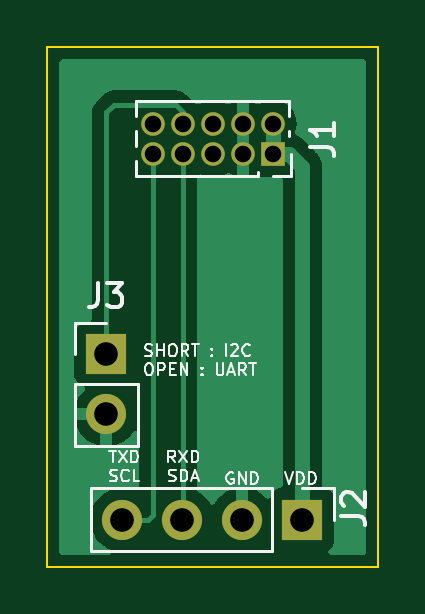
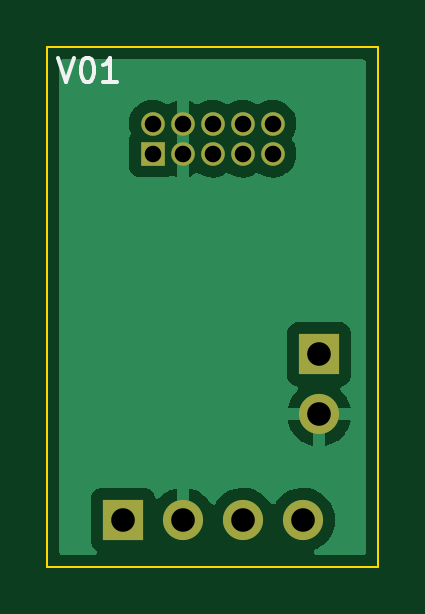
Circuit board: 11 layer files. Board 14.0 x 22.0 mm.
- bottom_copper: pm2008-adapter-board-B_Cu.gbr (15958 bytes)
- bottom_mask: pm2008-adapter-board-B_Mask.gbr (1074 bytes)
- paste: pm2008-adapter-board-B_Paste.gbr (470 bytes)
- bottom_silk: pm2008-adapter-board-B_Silkscreen.gbr (1270 bytes)
- outline: pm2008-adapter-board-Edge_Cuts.gbr (704 bytes)
- top_copper: pm2008-adapter-board-F_Cu.gbr (15654 bytes)
- top_mask: pm2008-adapter-board-F_Mask.gbr (1074 bytes)
- paste: pm2008-adapter-board-F_Paste.gbr (470 bytes)
- top_silk: pm2008-adapter-board-F_Silkscreen.gbr (12727 bytes)
- drill: pm2008-adapter-board-NPTH.drl (285 bytes)
- drill: pm2008-adapter-board-PTH.drl (651 bytes)

=== bottom_copper: pm2008-adapter-board-B_Cu.gbr (15958 bytes, source omitted) ===
=== bottom_mask: pm2008-adapter-board-B_Mask.gbr ===
%TF.GenerationSoftware,KiCad,Pcbnew,(6.0.4-0)*%
%TF.CreationDate,2022-11-11T12:05:39+09:00*%
%TF.ProjectId,pm2008-adapter-board,706d3230-3038-42d6-9164-61707465722d,V01*%
%TF.SameCoordinates,Original*%
%TF.FileFunction,Soldermask,Bot*%
%TF.FilePolarity,Negative*%
%FSLAX46Y46*%
G04 Gerber Fmt 4.6, Leading zero omitted, Abs format (unit mm)*
G04 Created by KiCad (PCBNEW (6.0.4-0)) date 2022-11-11 12:05:39*
%MOMM*%
%LPD*%
G01*
G04 APERTURE LIST*
%ADD10R,1.000000X1.000000*%
%ADD11O,1.000000X1.000000*%
%ADD12R,1.700000X1.700000*%
%ADD13O,1.700000X1.700000*%
G04 APERTURE END LIST*
D10*
%TO.C,J1*%
X149550000Y-92500000D03*
D11*
X149550000Y-91230000D03*
X148280000Y-92500000D03*
X148280000Y-91230000D03*
X147010000Y-92500000D03*
X147010000Y-91230000D03*
X145740000Y-92500000D03*
X145740000Y-91230000D03*
X144470000Y-92500000D03*
X144470000Y-91230000D03*
%TD*%
D12*
%TO.C,J3*%
X142500000Y-101000000D03*
D13*
X142500000Y-103540000D03*
%TD*%
D12*
%TO.C,J2*%
X150800000Y-108000000D03*
D13*
X148260000Y-108000000D03*
X145720000Y-108000000D03*
X143180000Y-108000000D03*
%TD*%
M02*

=== paste: pm2008-adapter-board-B_Paste.gbr ===
%TF.GenerationSoftware,KiCad,Pcbnew,(6.0.4-0)*%
%TF.CreationDate,2022-11-11T12:05:39+09:00*%
%TF.ProjectId,pm2008-adapter-board,706d3230-3038-42d6-9164-61707465722d,V01*%
%TF.SameCoordinates,Original*%
%TF.FileFunction,Paste,Bot*%
%TF.FilePolarity,Positive*%
%FSLAX46Y46*%
G04 Gerber Fmt 4.6, Leading zero omitted, Abs format (unit mm)*
G04 Created by KiCad (PCBNEW (6.0.4-0)) date 2022-11-11 12:05:39*
%MOMM*%
%LPD*%
G01*
G04 APERTURE LIST*
G04 APERTURE END LIST*
M02*

=== bottom_silk: pm2008-adapter-board-B_Silkscreen.gbr ===
%TF.GenerationSoftware,KiCad,Pcbnew,(6.0.4-0)*%
%TF.CreationDate,2022-11-11T12:05:39+09:00*%
%TF.ProjectId,pm2008-adapter-board,706d3230-3038-42d6-9164-61707465722d,V01*%
%TF.SameCoordinates,Original*%
%TF.FileFunction,Legend,Bot*%
%TF.FilePolarity,Positive*%
%FSLAX46Y46*%
G04 Gerber Fmt 4.6, Leading zero omitted, Abs format (unit mm)*
G04 Created by KiCad (PCBNEW (6.0.4-0)) date 2022-11-11 12:05:39*
%MOMM*%
%LPD*%
G01*
G04 APERTURE LIST*
%ADD10C,0.150000*%
G04 APERTURE END LIST*
D10*
X153535714Y-88452380D02*
X153202380Y-89452380D01*
X152869047Y-88452380D01*
X152345238Y-88452380D02*
X152250000Y-88452380D01*
X152154761Y-88500000D01*
X152107142Y-88547619D01*
X152059523Y-88642857D01*
X152011904Y-88833333D01*
X152011904Y-89071428D01*
X152059523Y-89261904D01*
X152107142Y-89357142D01*
X152154761Y-89404761D01*
X152250000Y-89452380D01*
X152345238Y-89452380D01*
X152440476Y-89404761D01*
X152488095Y-89357142D01*
X152535714Y-89261904D01*
X152583333Y-89071428D01*
X152583333Y-88833333D01*
X152535714Y-88642857D01*
X152488095Y-88547619D01*
X152440476Y-88500000D01*
X152345238Y-88452380D01*
X151059523Y-89452380D02*
X151630952Y-89452380D01*
X151345238Y-89452380D02*
X151345238Y-88452380D01*
X151440476Y-88595238D01*
X151535714Y-88690476D01*
X151630952Y-88738095D01*
M02*

=== outline: pm2008-adapter-board-Edge_Cuts.gbr ===
%TF.GenerationSoftware,KiCad,Pcbnew,(6.0.4-0)*%
%TF.CreationDate,2022-11-11T12:05:39+09:00*%
%TF.ProjectId,pm2008-adapter-board,706d3230-3038-42d6-9164-61707465722d,V01*%
%TF.SameCoordinates,Original*%
%TF.FileFunction,Profile,NP*%
%FSLAX46Y46*%
G04 Gerber Fmt 4.6, Leading zero omitted, Abs format (unit mm)*
G04 Created by KiCad (PCBNEW (6.0.4-0)) date 2022-11-11 12:05:39*
%MOMM*%
%LPD*%
G01*
G04 APERTURE LIST*
%TA.AperFunction,Profile*%
%ADD10C,0.100000*%
%TD*%
G04 APERTURE END LIST*
D10*
X140000000Y-110000000D02*
X154000000Y-110000000D01*
X140000000Y-110000000D02*
X140000000Y-88000000D01*
X140000000Y-88000000D02*
X154000000Y-88000000D01*
X154000000Y-88000000D02*
X154000000Y-110000000D01*
M02*

=== top_copper: pm2008-adapter-board-F_Cu.gbr (15654 bytes, source omitted) ===
=== top_mask: pm2008-adapter-board-F_Mask.gbr ===
%TF.GenerationSoftware,KiCad,Pcbnew,(6.0.4-0)*%
%TF.CreationDate,2022-11-11T12:05:39+09:00*%
%TF.ProjectId,pm2008-adapter-board,706d3230-3038-42d6-9164-61707465722d,V01*%
%TF.SameCoordinates,Original*%
%TF.FileFunction,Soldermask,Top*%
%TF.FilePolarity,Negative*%
%FSLAX46Y46*%
G04 Gerber Fmt 4.6, Leading zero omitted, Abs format (unit mm)*
G04 Created by KiCad (PCBNEW (6.0.4-0)) date 2022-11-11 12:05:39*
%MOMM*%
%LPD*%
G01*
G04 APERTURE LIST*
%ADD10R,1.000000X1.000000*%
%ADD11O,1.000000X1.000000*%
%ADD12R,1.700000X1.700000*%
%ADD13O,1.700000X1.700000*%
G04 APERTURE END LIST*
D10*
%TO.C,J1*%
X149550000Y-92500000D03*
D11*
X149550000Y-91230000D03*
X148280000Y-92500000D03*
X148280000Y-91230000D03*
X147010000Y-92500000D03*
X147010000Y-91230000D03*
X145740000Y-92500000D03*
X145740000Y-91230000D03*
X144470000Y-92500000D03*
X144470000Y-91230000D03*
%TD*%
D12*
%TO.C,J3*%
X142500000Y-101000000D03*
D13*
X142500000Y-103540000D03*
%TD*%
D12*
%TO.C,J2*%
X150800000Y-108000000D03*
D13*
X148260000Y-108000000D03*
X145720000Y-108000000D03*
X143180000Y-108000000D03*
%TD*%
M02*

=== paste: pm2008-adapter-board-F_Paste.gbr ===
%TF.GenerationSoftware,KiCad,Pcbnew,(6.0.4-0)*%
%TF.CreationDate,2022-11-11T12:05:39+09:00*%
%TF.ProjectId,pm2008-adapter-board,706d3230-3038-42d6-9164-61707465722d,V01*%
%TF.SameCoordinates,Original*%
%TF.FileFunction,Paste,Top*%
%TF.FilePolarity,Positive*%
%FSLAX46Y46*%
G04 Gerber Fmt 4.6, Leading zero omitted, Abs format (unit mm)*
G04 Created by KiCad (PCBNEW (6.0.4-0)) date 2022-11-11 12:05:39*
%MOMM*%
%LPD*%
G01*
G04 APERTURE LIST*
G04 APERTURE END LIST*
M02*

=== top_silk: pm2008-adapter-board-F_Silkscreen.gbr (12727 bytes, source omitted) ===
=== drill: pm2008-adapter-board-NPTH.drl ===
M48
; DRILL file {KiCad (6.0.4-0)} date 2022 November 11, Friday 12:05:32
; FORMAT={-:-/ absolute / inch / decimal}
; #@! TF.CreationDate,2022-11-11T12:05:32+09:00
; #@! TF.GenerationSoftware,Kicad,Pcbnew,(6.0.4-0)
; #@! TF.FileFunction,NonPlated,1,2,NPTH
FMAT,2
INCH
%
G90
G05
T0
M30

=== drill: pm2008-adapter-board-PTH.drl ===
M48
; DRILL file {KiCad (6.0.4-0)} date 2022 November 11, Friday 12:05:32
; FORMAT={-:-/ absolute / inch / decimal}
; #@! TF.CreationDate,2022-11-11T12:05:32+09:00
; #@! TF.GenerationSoftware,Kicad,Pcbnew,(6.0.4-0)
; #@! TF.FileFunction,Plated,1,2,PTH
FMAT,2
INCH
; #@! TA.AperFunction,Plated,PTH,ComponentDrill
T1C0.0276
; #@! TA.AperFunction,Plated,PTH,ComponentDrill
T2C0.0394
%
G90
G05
T1
X5.6878Y-3.5917
X5.6878Y-3.6417
X5.7378Y-3.5917
X5.7378Y-3.6417
X5.7878Y-3.5917
X5.7878Y-3.6417
X5.8378Y-3.5917
X5.8378Y-3.6417
X5.8878Y-3.5917
X5.8878Y-3.6417
T2
X5.6102Y-3.9764
X5.6102Y-4.0764
X5.637Y-4.252
X5.737Y-4.252
X5.837Y-4.252
X5.937Y-4.252
T0
M30

